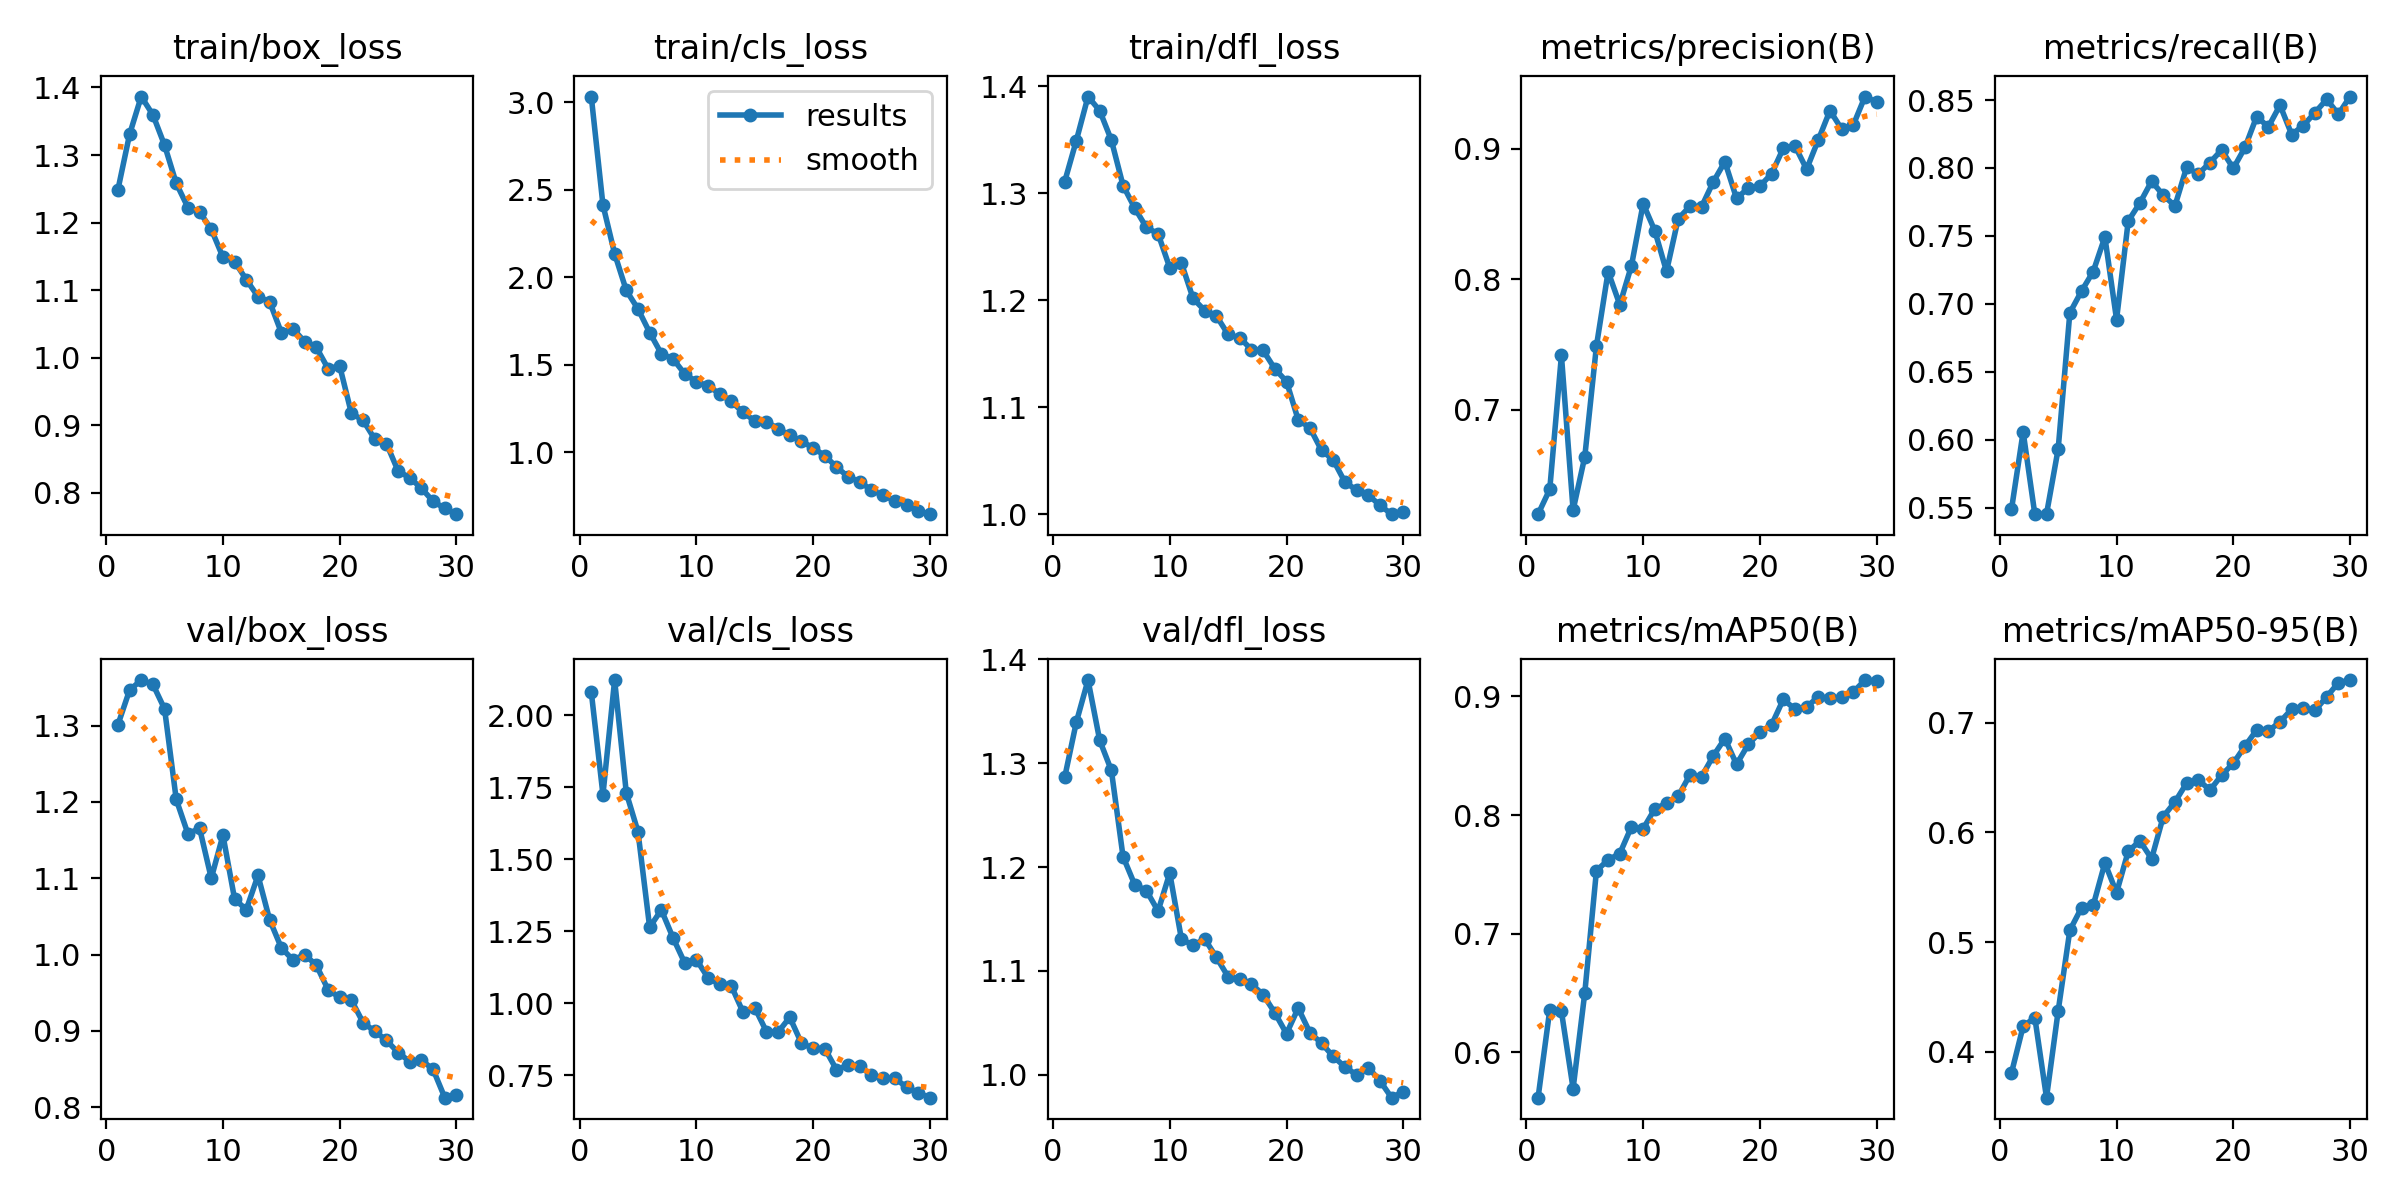

The data file committed next to this chart (first rows):
epoch, time, train/box_loss, train/cls_loss, train/dfl_loss, metrics/precision(B), metrics/recall(B), metrics/mAP50(B), metrics/mAP50-95(B), val/box_loss, val/cls_loss, val/dfl_loss, lr/pg0, lr/pg1, lr/pg2
1, 32.67, 1.248, 3.032, 1.311, 0.6199, 0.5488, 0.5617, 0.3805, 1.301, 2.08, 1.286, 0.0004146, 0.0004146, 0.0004146
2, 58.5, 1.33, 2.413, 1.349, 0.639, 0.6059, 0.6356, 0.4231, 1.346, 1.723, 1.34, 0.0008038, 0.0008038, 0.0008038
3, 81.22, 1.387, 2.135, 1.39, 0.7416, 0.5454, 0.6345, 0.431, 1.36, 2.121, 1.38, 0.001166, 0.001166, 0.001166
4, 105.8, 1.36, 1.925, 1.377, 0.623, 0.5454, 0.5694, 0.358, 1.354, 1.73, 1.322, 0.001126, 0.001126, 0.001126
5, 127.8, 1.315, 1.819, 1.349, 0.6639, 0.5934, 0.65, 0.4371, 1.322, 1.595, 1.293, 0.001085, 0.001085, 0.001085
6, 151.8, 1.258, 1.685, 1.307, 0.7489, 0.6935, 0.7531, 0.5107, 1.203, 1.263, 1.21, 0.001044, 0.001044, 0.001044
7, 174.1, 1.222, 1.563, 1.286, 0.8058, 0.7095, 0.7621, 0.5313, 1.158, 1.324, 1.183, 0.001002, 0.001002, 0.001002
8, 198.2, 1.216, 1.534, 1.268, 0.7805, 0.7238, 0.7675, 0.5334, 1.165, 1.227, 1.177, 0.0009612, 0.0009612, 0.0009612
9, 218, 1.19, 1.449, 1.262, 0.8105, 0.7493, 0.7901, 0.5721, 1.1, 1.14, 1.158, 0.00092, 0.00092, 0.00092
10, 237.1, 1.149, 1.403, 1.23, 0.8579, 0.6885, 0.7885, 0.545, 1.156, 1.151, 1.194, 0.0008787, 0.0008787, 0.0008787
11, 255.8, 1.142, 1.38, 1.235, 0.8372, 0.761, 0.8052, 0.5828, 1.072, 1.088, 1.131, 0.0008375, 0.0008375, 0.0008375
12, 274.2, 1.115, 1.334, 1.202, 0.806, 0.7743, 0.8098, 0.5922, 1.059, 1.065, 1.125, 0.0007962, 0.0007962, 0.0007962
13, 294.1, 1.09, 1.291, 1.19, 0.8464, 0.7902, 0.8158, 0.576, 1.104, 1.059, 1.131, 0.000755, 0.000755, 0.000755
14, 312.9, 1.083, 1.228, 1.185, 0.8559, 0.78, 0.8338, 0.6144, 1.045, 0.9683, 1.113, 0.0007137, 0.0007137, 0.0007137
15, 331.3, 1.037, 1.181, 1.168, 0.8556, 0.7721, 0.8323, 0.6277, 1.009, 0.9842, 1.094, 0.0006725, 0.0006725, 0.0006725
16, 349.7, 1.043, 1.176, 1.165, 0.8746, 0.8005, 0.8498, 0.6449, 0.9928, 0.9012, 1.092, 0.0006312, 0.0006312, 0.0006312
17, 367.9, 1.024, 1.135, 1.154, 0.8902, 0.7954, 0.8645, 0.648, 0.9999, 0.8989, 1.087, 0.00059, 0.00059, 0.00059
18, 386.1, 1.015, 1.098, 1.153, 0.8619, 0.804, 0.8427, 0.6385, 0.986, 0.9508, 1.077, 0.0005487, 0.0005487, 0.0005487
19, 404.2, 0.9838, 1.064, 1.136, 0.87, 0.8133, 0.8595, 0.6522, 0.954, 0.8609, 1.06, 0.0005075, 0.0005075, 0.0005075
20, 422.6, 0.9875, 1.026, 1.124, 0.8715, 0.7997, 0.8697, 0.6631, 0.9437, 0.8425, 1.04, 0.0004662, 0.0004662, 0.0004662
21, 460.8, 0.9176, 0.9819, 1.088, 0.8809, 0.8151, 0.876, 0.6787, 0.9402, 0.8421, 1.064, 0.000425, 0.000425, 0.000425
22, 478.8, 0.9071, 0.9166, 1.081, 0.9004, 0.8379, 0.8974, 0.6934, 0.9109, 0.7689, 1.041, 0.0003837, 0.0003837, 0.0003837
23, 497, 0.8793, 0.8609, 1.06, 0.9023, 0.8302, 0.8893, 0.6924, 0.8994, 0.784, 1.03, 0.0003425, 0.0003425, 0.0003425
24, 515, 0.8728, 0.8318, 1.051, 0.8844, 0.8462, 0.8912, 0.7009, 0.8876, 0.7804, 1.018, 0.0003012, 0.0003012, 0.0003012
25, 533, 0.832, 0.7852, 1.03, 0.9068, 0.8246, 0.8996, 0.7123, 0.8715, 0.7494, 1.008, 0.00026, 0.00026, 0.00026
26, 551.1, 0.822, 0.7545, 1.022, 0.9294, 0.8313, 0.8982, 0.7132, 0.8597, 0.739, 0.9999, 0.0002188, 0.0002188, 0.0002188
27, 569.2, 0.8065, 0.7236, 1.018, 0.9151, 0.8408, 0.8991, 0.7113, 0.8618, 0.7394, 1.007, 0.0001775, 0.0001775, 0.0001775
28, 587.3, 0.7872, 0.7007, 1.008, 0.9183, 0.8505, 0.9037, 0.7238, 0.8494, 0.7078, 0.9942, 0.0001363, 0.0001363, 0.0001363
29, 605.5, 0.7767, 0.6636, 0.9999, 0.9401, 0.8396, 0.9138, 0.7366, 0.8124, 0.6889, 0.9779, 9.5e-05, 9.5e-05, 9.5e-05
30, 623.7, 0.7681, 0.6474, 1.002, 0.9358, 0.8526, 0.9128, 0.739, 0.8165, 0.6715, 0.9837, 5.375e-05, 5.375e-05, 5.375e-05
